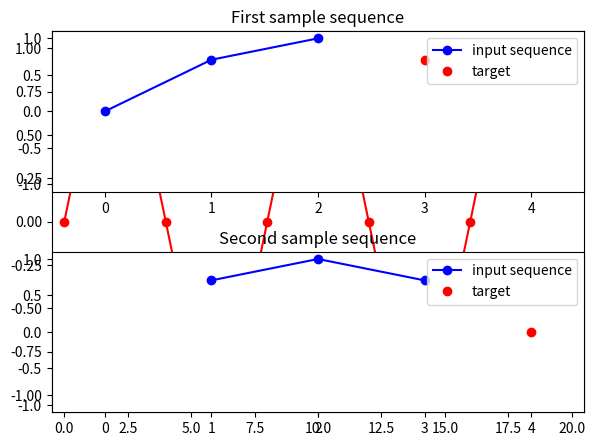

Reproduce this figure in Python.
import numpy as np
import matplotlib.pyplot as plt
from scipy.linalg import toeplitz
np.random.seed(0)

def make_data( showGraph=False ) :
    rawdata = np.sin(2 * np.pi * 0.125 * np.arange(20))

    if  showGraph :
        print( "rawdata ", rawdata )
        plt.plot(rawdata, 'ro-')
        plt.xlim(-0.5, 20.5)
        plt.ylim(-1.1, 1.1)
        plt.show()

    """
    Keras 에서 RNN 을 사용하려면 입력 데이터는 
    (nb_samples, timesteps, input_dim) 크기를 가지는 
    ndim=3인 3차원 텐서(tensor) 형태이어야 한다.

    nb_samples: 자료의 수
    timesteps: 순서열의 길이
    input_dim: x 벡터의 크기
    여기에서는 단일 시계열이므로 input_dim = 1 이고 
    3 스텝 크기의 순서열을 사용하므로 timesteps = 3 이며 자료의 수는 18 개이다.

    다음코드와 같이 원래의 시계열 벡터를 Toeplitz 행렬 형태로 변환하여 3차원 텐서를 만든다.
    """

    Data = np.fliplr(toeplitz(np.r_[rawdata[-1], np.zeros(rawdata.shape[0] - 2)], rawdata[::-1]))
    # print("Data", Data)
    # print(Data.shape)

    X_train = Data[:-1, :3][:, :, np.newaxis]
    Y_train = Data[:-1, 3]
    print("X_train.shape, Y_train.shape  = ", X_train.shape, Y_train.shape )
    print("X_train[0], Y_train[0]  = ", X_train[0], Y_train[0])

    if showGraph:
        plt.subplot(211)
        plt.plot([0, 1, 2], X_train[0].flatten(), 'bo-', label="input sequence")
        plt.plot([3], Y_train[0], 'ro', label="target")
        plt.xlim(-0.5, 4.5)
        plt.ylim(-1.1, 1.1)
        plt.legend()
        plt.title("First sample sequence")


        plt.subplot(212)
        plt.plot([1, 2, 3], X_train[1].flatten(), 'bo-', label="input sequence")
        plt.plot([4], Y_train[1], 'ro', label="target")
        plt.xlim(-0.5, 4.5)
        plt.ylim(-1.1, 1.1)
        plt.legend()
        plt.title("Second sample sequence")
        plt.tight_layout()
        plt.show()

    return (X_train,Y_train)


if __name__ == '__main__':
    make_data(True)
